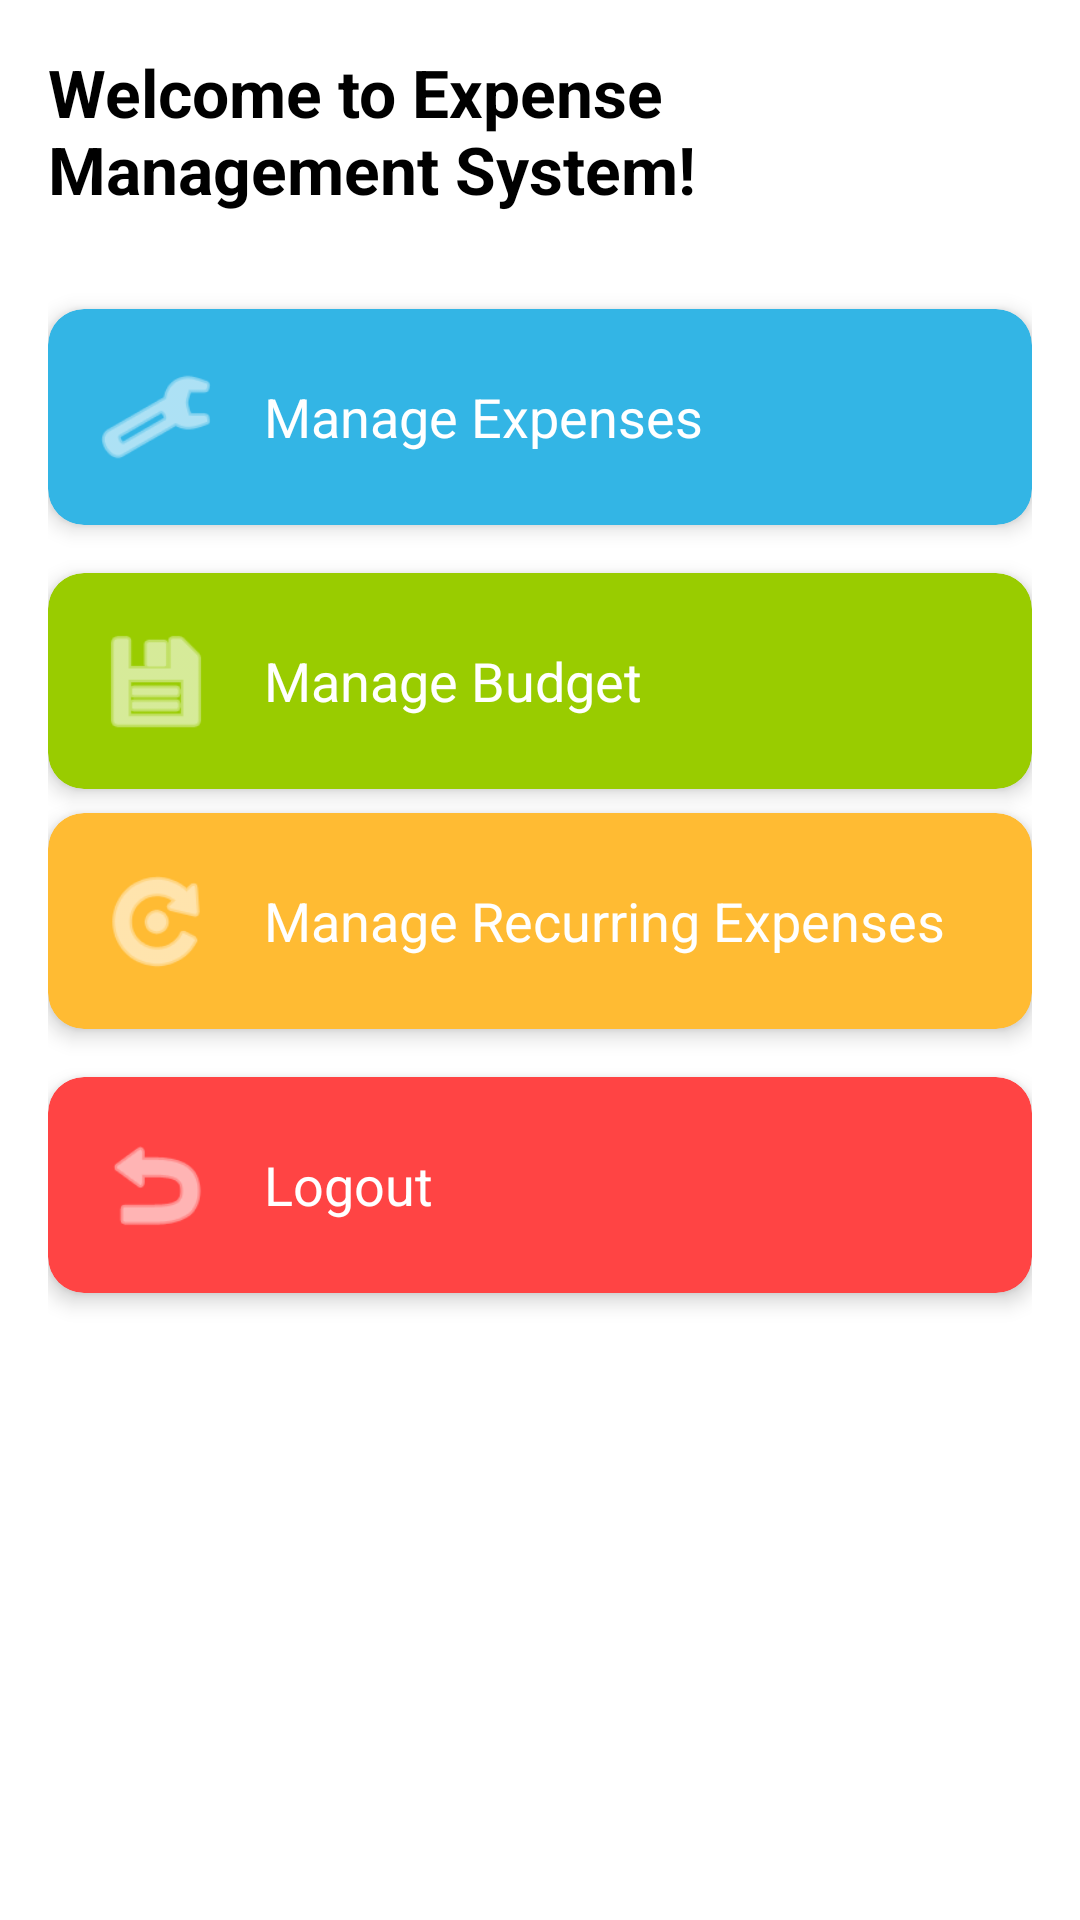

Reconstruct the res/layout file that produces this screen, plus the resources it refers to.
<!-- AndroidManifest.xml: application theme Theme.ExpandManagementSystem -->
<!-- res/layout/activity_menu.xml -->
<?xml version="1.0" encoding="utf-8"?>
<LinearLayout xmlns:android="http://schemas.android.com/apk/res/android"
    xmlns:app="http://schemas.android.com/apk/res-auto"
    android:layout_width="match_parent"
    android:layout_height="match_parent"
    android:orientation="vertical"
    android:padding="16dp"
    android:background="@android:color/white">

    
    <TextView
        android:id="@+id/welcomeTextView"
        android:layout_width="wrap_content"
        android:layout_height="wrap_content"
        android:text="Welcome to Expense Management System!"
        android:textSize="22sp"
        android:textStyle="bold"
        android:textColor="@android:color/black"
        android:layout_gravity="center"
        android:layout_marginBottom="32dp"/>

    
    <androidx.cardview.widget.CardView
        android:id="@+id/expenseCard"
        android:layout_width="match_parent"
        android:layout_height="wrap_content"
        android:layout_marginBottom="16dp"
        app:cardCornerRadius="12dp"
        app:cardElevation="4dp"
        app:cardBackgroundColor="@android:color/holo_blue_light">

        <LinearLayout
            android:layout_width="match_parent"
            android:layout_height="wrap_content"
            android:orientation="horizontal"
            android:padding="16dp"
            android:gravity="center_vertical">

            <ImageView
                android:layout_width="40dp"
                android:layout_height="40dp"
                android:src="@android:drawable/ic_menu_manage"
                android:tint="@android:color/white"
                android:layout_marginEnd="16dp"/>

            <TextView
                android:layout_width="wrap_content"
                android:layout_height="wrap_content"
                android:text="Manage Expenses"
                android:textSize="18sp"
                android:textColor="@android:color/white"/>
        </LinearLayout>
    </androidx.cardview.widget.CardView>

    
    <androidx.cardview.widget.CardView
        android:id="@+id/budgetCard"
        android:layout_width="match_parent"
        android:layout_height="wrap_content"
        android:layout_marginBottom="8dp"
        app:cardCornerRadius="12dp"
        app:cardElevation="4dp"
        app:cardBackgroundColor="@android:color/holo_green_light">

        <LinearLayout
            android:layout_width="match_parent"
            android:layout_height="wrap_content"
            android:orientation="horizontal"
            android:padding="16dp"
            android:gravity="center_vertical">

            <ImageView
                android:layout_width="40dp"
                android:layout_height="40dp"
                android:src="@android:drawable/ic_menu_save"
                android:tint="@android:color/white"
                android:layout_marginEnd="16dp"/>

            <TextView
                android:layout_width="wrap_content"
                android:layout_height="wrap_content"
                android:text="Manage Budget"
                android:textSize="18sp"
                android:textColor="@android:color/white"/>
        </LinearLayout>
    </androidx.cardview.widget.CardView>

    
    <LinearLayout
        android:id="@+id/budgetSubmenu"
        android:layout_width="match_parent"
        android:layout_height="wrap_content"
        android:orientation="vertical"
        android:visibility="gone"
        android:layout_marginStart="32dp"
        android:layout_marginBottom="16dp">

        
        <androidx.cardview.widget.CardView
            android:id="@+id/budgetSettingCard"
            android:layout_width="match_parent"
            android:layout_height="wrap_content"
            android:layout_marginBottom="8dp"
            app:cardCornerRadius="8dp"
            app:cardElevation="2dp"
            app:cardBackgroundColor="@android:color/white">

            <LinearLayout
                android:layout_width="match_parent"
                android:layout_height="wrap_content"
                android:orientation="horizontal"
                android:padding="12dp"
                android:gravity="center_vertical">

                <ImageView
                    android:layout_width="32dp"
                    android:layout_height="32dp"
                    android:src="@android:drawable/ic_menu_preferences"
                    android:tint="@android:color/holo_green_dark"
                    android:layout_marginEnd="12dp"/>

                <TextView
                    android:layout_width="wrap_content"
                    android:layout_height="wrap_content"
                    android:text="Budget Setting"
                    android:textSize="16sp"
                    android:textColor="@android:color/black"/>
            </LinearLayout>
        </androidx.cardview.widget.CardView>

        
        <androidx.cardview.widget.CardView
            android:id="@+id/expenseOverviewCard"
            android:layout_width="match_parent"
            android:layout_height="wrap_content"
            android:layout_marginBottom="8dp"
            app:cardCornerRadius="8dp"
            app:cardElevation="2dp"
            app:cardBackgroundColor="@android:color/white">

            <LinearLayout
                android:layout_width="match_parent"
                android:layout_height="wrap_content"
                android:orientation="horizontal"
                android:padding="12dp"
                android:gravity="center_vertical">

                <ImageView
                    android:layout_width="32dp"
                    android:layout_height="32dp"
                    android:src="@android:drawable/ic_menu_info_details"
                    android:tint="@android:color/holo_green_dark"
                    android:layout_marginEnd="12dp"/>

                <TextView
                    android:layout_width="wrap_content"
                    android:layout_height="wrap_content"
                    android:text="Expense Overview"
                    android:textSize="16sp"
                    android:textColor="@android:color/black"/>
            </LinearLayout>
        </androidx.cardview.widget.CardView>

        
        <androidx.cardview.widget.CardView
            android:id="@+id/expenseReportsCard"
            android:layout_width="match_parent"
            android:layout_height="wrap_content"
            android:layout_marginBottom="8dp"
            app:cardCornerRadius="8dp"
            app:cardElevation="2dp"
            app:cardBackgroundColor="@android:color/white">

            <LinearLayout
                android:layout_width="match_parent"
                android:layout_height="wrap_content"
                android:orientation="horizontal"
                android:padding="12dp"
                android:gravity="center_vertical">

                <ImageView
                    android:layout_width="32dp"
                    android:layout_height="32dp"
                    android:src="@android:drawable/ic_menu_report_image"
                    android:tint="@android:color/holo_green_dark"
                    android:layout_marginEnd="12dp"/>

                <TextView
                    android:layout_width="wrap_content"
                    android:layout_height="wrap_content"
                    android:text="Expense Reports"
                    android:textSize="16sp"
                    android:textColor="@android:color/black"/>
            </LinearLayout>
        </androidx.cardview.widget.CardView>
    </LinearLayout>

    
    <androidx.cardview.widget.CardView
        android:id="@+id/recurringExpenseCard"
        android:layout_width="match_parent"
        android:layout_height="wrap_content"
        android:layout_marginBottom="16dp"
        app:cardCornerRadius="12dp"
        app:cardElevation="4dp"
        app:cardBackgroundColor="@android:color/holo_orange_light">

        <LinearLayout
            android:layout_width="match_parent"
            android:layout_height="wrap_content"
            android:orientation="horizontal"
            android:padding="16dp"
            android:gravity="center_vertical">

            <ImageView
                android:layout_width="40dp"
                android:layout_height="40dp"
                android:src="@android:drawable/ic_menu_rotate"
                android:tint="@android:color/white"
                android:layout_marginEnd="16dp"/>

            <TextView
                android:layout_width="wrap_content"
                android:layout_height="wrap_content"
                android:text="Manage Recurring Expenses"
                android:textSize="18sp"
                android:textColor="@android:color/white"/>
        </LinearLayout>
    </androidx.cardview.widget.CardView>

    
    <androidx.cardview.widget.CardView
        android:id="@+id/logoutCard"
        android:layout_width="match_parent"
        android:layout_height="wrap_content"
        app:cardCornerRadius="12dp"
        app:cardElevation="4dp"
        app:cardBackgroundColor="@android:color/holo_red_light">

        <LinearLayout
            android:layout_width="match_parent"
            android:layout_height="wrap_content"
            android:orientation="horizontal"
            android:padding="16dp"
            android:gravity="center_vertical">

            <ImageView
                android:layout_width="40dp"
                android:layout_height="40dp"
                android:src="@android:drawable/ic_menu_revert"
                android:tint="@android:color/white"
                android:layout_marginEnd="16dp"/>

            <TextView
                android:layout_width="wrap_content"
                android:layout_height="wrap_content"
                android:text="Logout"
                android:textSize="18sp"
                android:textColor="@android:color/white"/>
        </LinearLayout>
    </androidx.cardview.widget.CardView>

</LinearLayout>
<!-- resources referenced by this layout -->
<resources>
  <style name="Theme.ExpandManagementSystem" parent="Base.Theme.ExpandManagementSystem" />
  <style name="Base.Theme.ExpandManagementSystem" parent="Theme.Material3.DayNight.NoActionBar">
          
          
      </style>
</resources>
